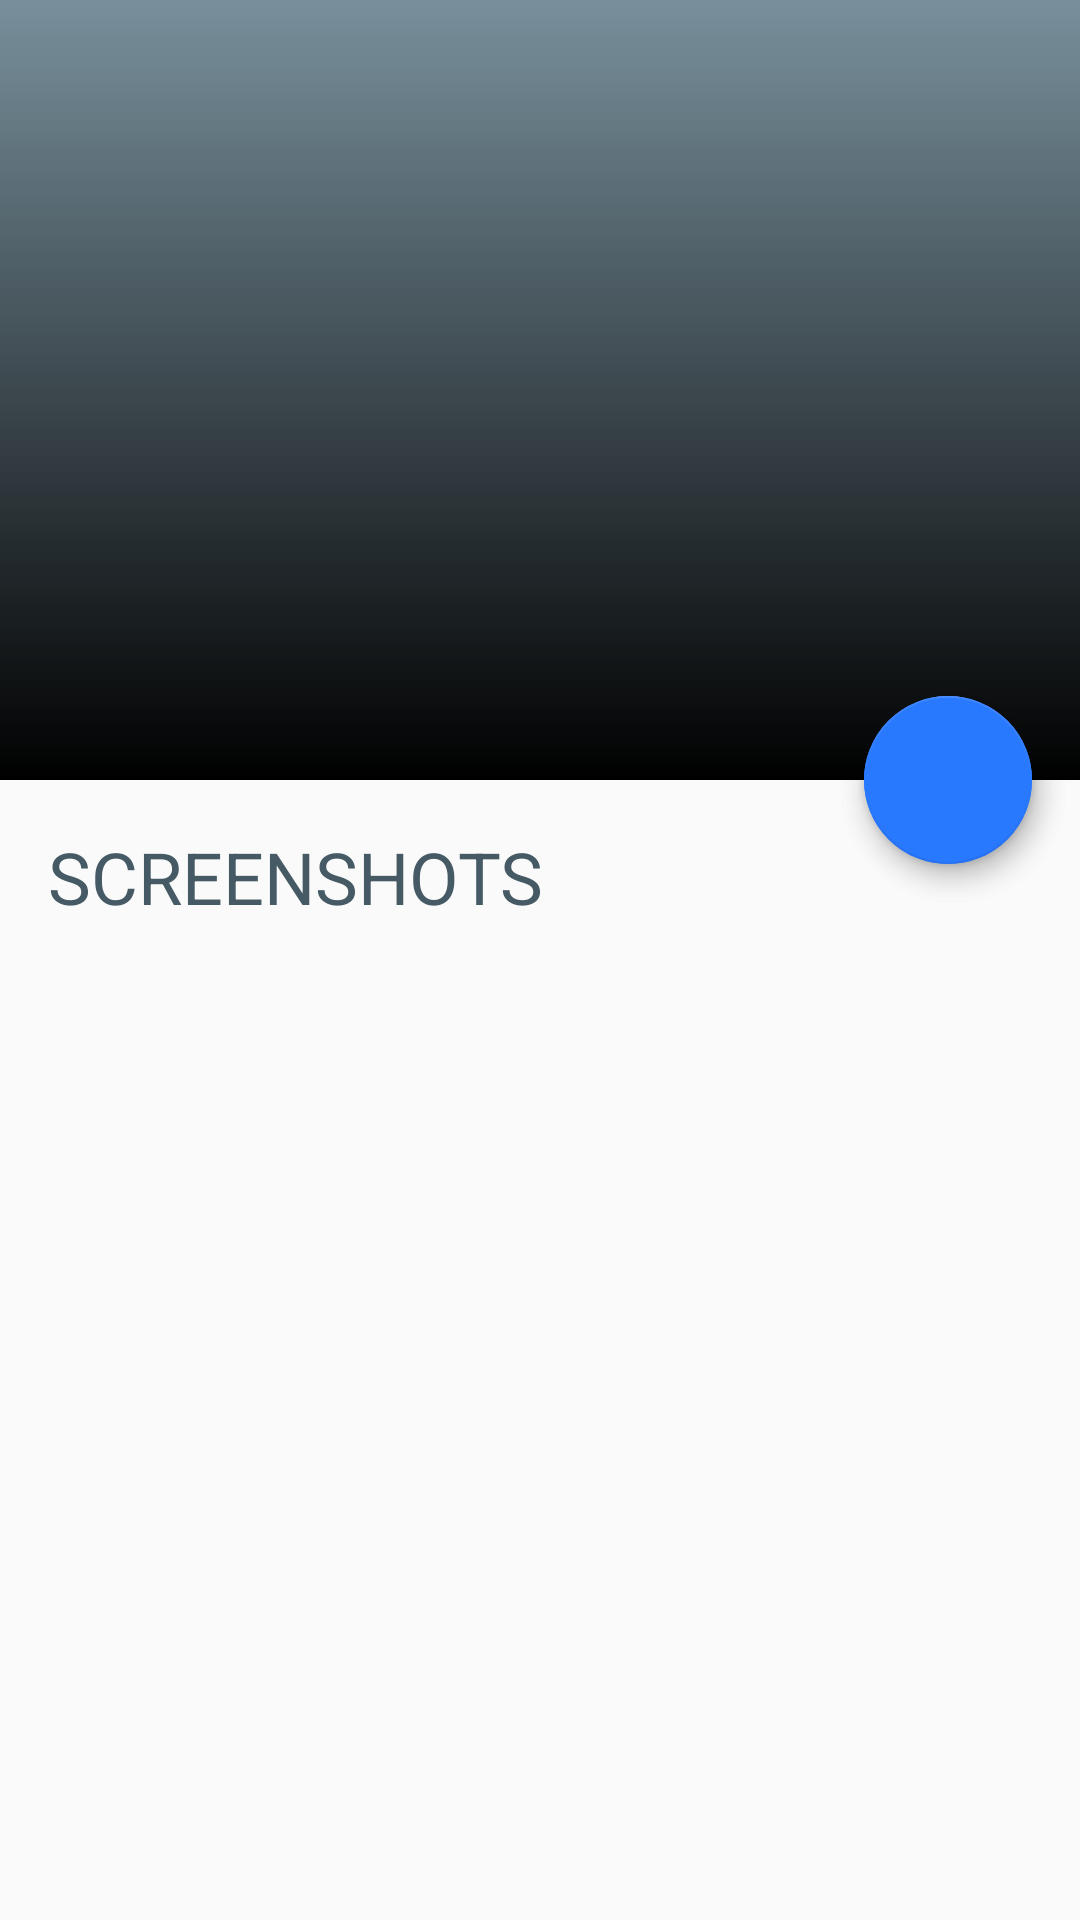

Write the Android layout XML for this screen, with the resource values it uses.
<!-- AndroidManifest.xml: application theme AppTheme -->
<!-- res/layout/activity_game_detail.xml -->
<?xml version="1.0" encoding="utf-8"?>
<android.support.design.widget.CoordinatorLayout
    xmlns:android="http://schemas.android.com/apk/res/android"
    xmlns:app="http://schemas.android.com/apk/res-auto"
    xmlns:tools="http://schemas.android.com/tools"
    android:layout_width="match_parent"
    android:layout_height="match_parent"
    android:fitsSystemWindows="true"
    tools:context="com.example.scardenas.gamelibrary.ui.GameDetailActivity"
    >

    <android.support.design.widget.AppBarLayout
        android:id="@+id/game_detail_app_bar"
        android:layout_width="match_parent"
        android:layout_height="@dimen/app_bar_height"
        android:fitsSystemWindows="true"
        android:theme="@style/AppTheme.AppBarOverlay"
        >

        <android.support.design.widget.CollapsingToolbarLayout
            android:id="@+id/game_detail_collapsing_toolbar_layout"
            android:layout_width="match_parent"
            android:layout_height="match_parent"
            android:fitsSystemWindows="true"
            app:contentScrim="?attr/colorPrimary"
            app:layout_scrollFlags="scroll|exitUntilCollapsed"
            app:expandedTitleTextAppearance="@style/GameDetailCollapsingToolbarName"
            >

            <ImageView
                android:id="@+id/game_detail_image_parallax"
                android:layout_width="match_parent"
                android:layout_height="match_parent"
                android:fitsSystemWindows="true"
                app:layout_collapseMode="parallax"
                />

            <View
                android:layout_width="match_parent"
                android:layout_height="match_parent"
                android:background="@drawable/gradient"
                />

            <android.support.v7.widget.Toolbar
                android:id="@+id/game_detail_toolbar"
                android:layout_width="match_parent"
                android:layout_height="?attr/actionBarSize"
                app:layout_collapseMode="pin"
                app:popupTheme="@style/AppTheme.PopupOverlay"
                app:titleTextAppearance="@style/GameDetailToolbarName"
                />

        </android.support.design.widget.CollapsingToolbarLayout>

    </android.support.design.widget.AppBarLayout>

    <include layout="@layout/content_game_detail" />

    <android.support.design.widget.FloatingActionButton
        android:id="@+id/game_detail_fab_add"
        android:layout_width="wrap_content"
        android:layout_height="wrap_content"
        android:layout_margin="@dimen/fab_margin"
        app:layout_anchor="@id/game_detail_app_bar"
        app:layout_anchorGravity="bottom|end"
        app:srcCompat="@drawable/ic_add_light"
        />

    <android.support.design.widget.FloatingActionButton
        android:id="@+id/game_detail_fab_remove"
        android:layout_width="wrap_content"
        android:layout_height="wrap_content"
        android:layout_margin="@dimen/fab_margin"
        app:layout_anchor="@id/game_detail_app_bar"
        app:layout_anchorGravity="bottom|end"
        app:srcCompat="@drawable/ic_remove_light"
        />

</android.support.design.widget.CoordinatorLayout>
<!-- res/layout/content_game_detail.xml (included above) -->
<?xml version="1.0" encoding="utf-8"?>
<android.support.v4.widget.NestedScrollView
    xmlns:android="http://schemas.android.com/apk/res/android"
    xmlns:app="http://schemas.android.com/apk/res-auto"
    xmlns:tools="http://schemas.android.com/tools"
    android:layout_width="match_parent"
    android:layout_height="match_parent"
    app:layout_behavior="@string/appbar_scrolling_view_behavior"
    tools:context="com.example.scardenas.gamelibrary.ui.GameDetailActivity"
    tools:showIn="@layout/activity_game_detail"
    >

    <LinearLayout
        android:layout_width="match_parent"
        android:layout_height="match_parent"
        android:orientation="vertical"
        >

        <TextView
            android:layout_width="match_parent"
            android:layout_height="wrap_content"
            android:padding="@dimen/medium_spacing"
            android:text="SCREENSHOTS"
            android:textColor="@color/color_primary_dark"
            android:textSize="@dimen/text_large"
            />

        <android.support.v7.widget.RecyclerView
            android:id="@+id/game_detail_screenshots_recycler_view"
            android:layout_width="match_parent"
            android:layout_height="wrap_content"
            android:layout_marginBottom="@dimen/medium_spacing"
            android:layout_marginLeft="@dimen/small_spacing"
            android:layout_marginRight="@dimen/small_spacing"
            android:layout_marginTop="@dimen/medium_spacing"
            android:scrollbars="horizontal"
            />

    </LinearLayout>

</android.support.v4.widget.NestedScrollView>
<!-- resources referenced by this layout -->
<resources>
  <color name="color_primary_dark">#455A64</color>
  <dimen name="app_bar_height">260dp</dimen>
  <dimen name="fab_margin">16dp</dimen>
  <dimen name="medium_spacing">16dp</dimen>
  <dimen name="small_spacing">8dp</dimen>
  <dimen name="text_large">24sp</dimen>
  <!-- drawable gradient (drawable-xhdpi) -->
  <?xml version="1.0" encoding="utf-8"?>
  <shape
      xmlns:android="http://schemas.android.com/apk/res/android"
      android:shape="rectangle"
      >
  
      <gradient
          android:startColor="#000000"
          android:endColor="@android:color/transparent"
          android:angle="90"
          />
  
  </shape>
  <style name="AppTheme.AppBarOverlay" parent="ThemeOverlay.AppCompat.Dark.ActionBar" />
  <style name="AppTheme.PopupOverlay" parent="ThemeOverlay.AppCompat.Light" />
  <style name="GameDetailCollapsingToolbarName">
          <item name="android:textSize">@dimen/text_normal</item>
          <item name="android:lines">2</item>
      </style>
  <style name="GameDetailToolbarName">
          <item name="android:textSize">@dimen/text_small</item>
          <item name="android:ellipsize">end</item>
      </style>
  <style name="AppTheme" parent="Theme.AppCompat.Light.DarkActionBar">
          
          <item name="colorPrimary">@color/color_primary</item>
          <item name="colorPrimaryDark">@color/color_primary_dark</item>
          <item name="colorAccent">@color/color_accent</item>
          <item name="colorControlNormal">@color/white</item>
          <item name="colorControlActivated">@color/white</item>
          <item name="colorControlHighlight">@color/white</item>
          <item name="windowActionBar">false</item>
          <item name="windowNoTitle">true</item>
      </style>
  <dimen name="text_normal">16sp</dimen>
  <dimen name="text_small">12sp</dimen>
  <color name="color_primary">#78909C</color>
  <color name="color_accent">#2979FF</color>
  <color name="white">#FFFFFF</color>
</resources>
